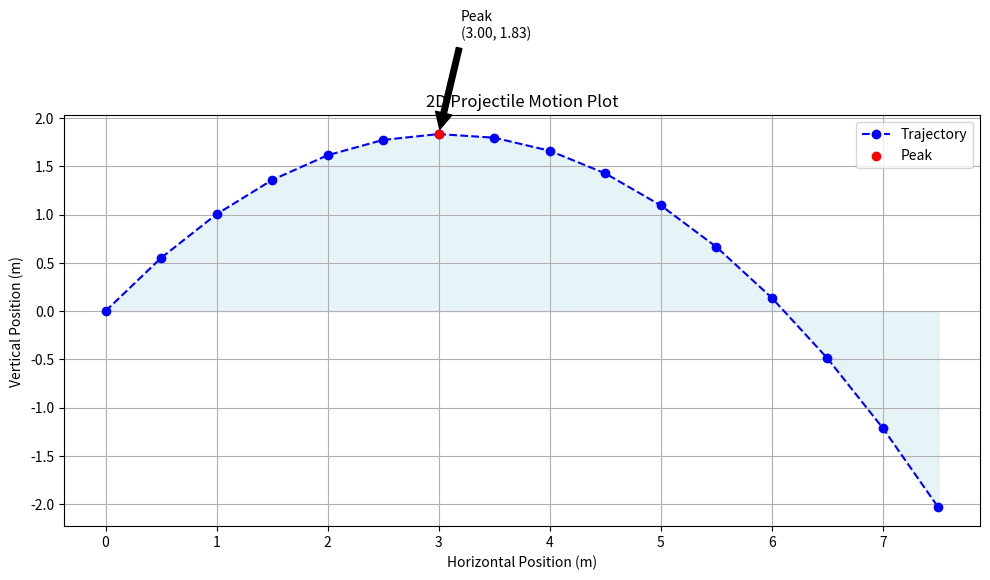

Write Python code to recreate this figure.
# Simulate a projectile's 2D motion in time according to an analytical model
import numpy as np
import matplotlib.pyplot as plt

# The simulation initial time, final time and step size
t0 = 0
tf = 1.5
dt = 0.1

# Evaluate our model between t0 and tf in increments of dt
t = np.arange(t0, tf + dt, dt)

# Initial conditions
rx0 = 0      # initial x-position
ry0 = 0      # initial y-position
vx0 = 5      # initial x-velocity
vy0 = 6      # initial y-velocity
g = 9.81      # gravity


# rx0, ry0, vx0, vy0, ...
rx = rx0 + vx0 * t                    # implement your model!
ry = ry0 + vy0 * t - 0.5 * g * t**2   # transcribe your maths from paper to code

# Find peak
peak_idx = np.argmax(ry)
peak_x = rx[peak_idx]
peak_y = ry[peak_idx]

# Plot with enhancements
plt.figure(figsize=(10, 6))
plt.plot(rx, ry, 'b--o', label='Trajectory')  # Blue dashed line with circular markers
plt.fill_between(rx, ry, color='lightblue', alpha=0.3)  # Shade under trajectory
plt.scatter(peak_x, peak_y, color='red', zorder=5, label='Peak')
plt.annotate(f'Peak\n({peak_x:.2f}, {peak_y:.2f})',
             xy=(peak_x, peak_y),
             xytext=(peak_x + 0.2, peak_y + 1),
             arrowprops=dict(facecolor='black', shrink=0.05))

# Axis labels and styling
plt.title("2D Projectile Motion Plot")
plt.xlabel("Horizontal Position (m)")
plt.ylabel("Vertical Position (m)")
plt.legend()
plt.grid(True)
plt.tight_layout()
plt.show()
